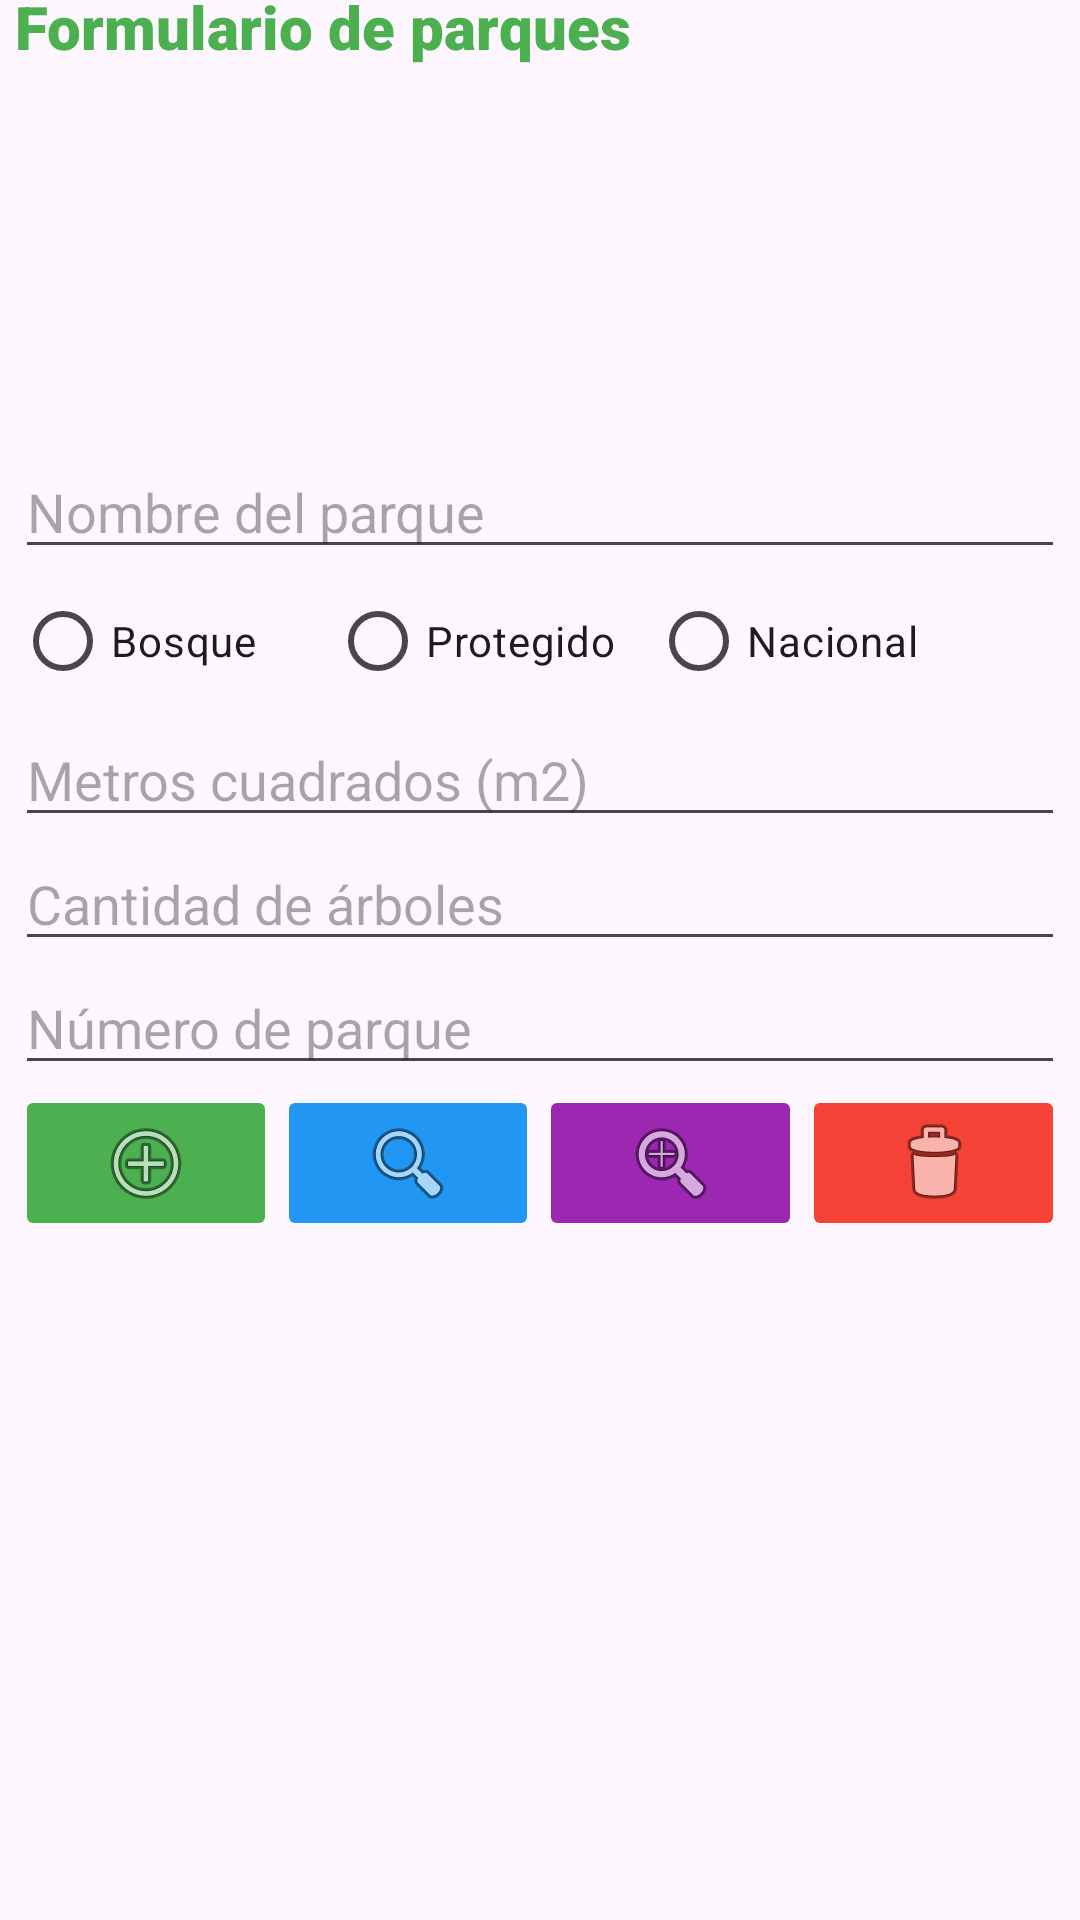

Here is an Android app screen rendered from its layout file. Give the layout XML and the strings, colors and styles it references.
<!-- AndroidManifest.xml: application theme Theme.Mov2_Practica09 -->
<!-- res/layout/activity_parques.xml -->
<?xml version="1.0" encoding="utf-8"?>
<androidx.constraintlayout.widget.ConstraintLayout xmlns:android="http://schemas.android.com/apk/res/android"
    xmlns:app="http://schemas.android.com/apk/res-auto"
    xmlns:tools="http://schemas.android.com/tools"
    android:layout_width="match_parent"
    android:layout_height="match_parent"
    tools:context=".ParquesActivity">

    <LinearLayout
        android:layout_width="350dp"
        android:layout_height="650dp"
        android:orientation="vertical"
        app:layout_constraintBottom_toBottomOf="parent"
        app:layout_constraintEnd_toEndOf="parent"
        app:layout_constraintStart_toStartOf="parent"
        app:layout_constraintTop_toTopOf="parent">

        <TextView
            android:id="@+id/textView2"
            android:layout_width="match_parent"
            android:layout_height="wrap_content"
            android:fontFamily="sans-serif-black"
            android:text="Formulario de parques"
            android:textColor="#4CAF50"
            android:textSize="20sp" />

        <ImageView
            android:id="@+id/imageView3"
            android:layout_width="match_parent"
            android:layout_height="126dp"
            app:srcCompat="@drawable/baseline_forest_24" />

        <EditText
            android:id="@+id/edtNombre_park"
            android:layout_width="match_parent"
            android:layout_height="wrap_content"
            android:ems="10"
            android:hint="Nombre del parque"
            android:inputType="text" />

        <RadioGroup
            android:layout_width="match_parent"
            android:layout_height="wrap_content"
            android:gravity="center_horizontal"
            android:orientation="horizontal">

            <RadioButton
                android:id="@+id/rbtnBosque"
                android:layout_width="105dp"
                android:layout_height="wrap_content"
                android:text="Bosque" />

            <RadioButton
                android:id="@+id/rbtnProtegido"
                android:layout_width="107dp"
                android:layout_height="wrap_content"
                android:text="Protegido" />

            <RadioButton
                android:id="@+id/rbtnNacional"
                android:layout_width="match_parent"
                android:layout_height="wrap_content"
                android:text="Nacional" />
        </RadioGroup>

        <EditText
            android:id="@+id/edtMetros_park"
            android:layout_width="match_parent"
            android:layout_height="wrap_content"
            android:ems="10"
            android:hint="Metros cuadrados (m2)"
            android:inputType="numberDecimal" />

        <EditText
            android:id="@+id/edtCantidad_park"
            android:layout_width="match_parent"
            android:layout_height="wrap_content"
            android:ems="10"
            android:hint="Cantidad de árboles"
            android:inputType="number" />

        <EditText
            android:id="@+id/edtNumero_park"
            android:layout_width="match_parent"
            android:layout_height="wrap_content"
            android:ems="10"
            android:hint="Número de parque"
            android:inputType="number" />

        <LinearLayout
            android:layout_width="match_parent"
            android:layout_height="match_parent"
            android:orientation="horizontal">

            <ImageButton
                android:id="@+id/btnAgregar_park"
                android:layout_width="wrap_content"
                android:layout_height="wrap_content"
                android:layout_weight="1"
                android:backgroundTint="#4CAF50"
                app:srcCompat="@android:drawable/ic_menu_add" />

            <ImageButton
                android:id="@+id/btnBuscar_park"
                android:layout_width="wrap_content"
                android:layout_height="wrap_content"
                android:layout_weight="1"
                android:backgroundTint="#2196F3"
                app:srcCompat="@android:drawable/ic_menu_search" />

            <ImageButton
                android:id="@+id/btnEditar_park"
                android:layout_width="wrap_content"
                android:layout_height="wrap_content"
                android:layout_weight="1"
                android:backgroundTint="#9C27B0"
                app:srcCompat="@android:drawable/ic_menu_zoom" />

            <ImageButton
                android:id="@+id/btnEliminar_park"
                android:layout_width="wrap_content"
                android:layout_height="wrap_content"
                android:layout_weight="1"
                android:backgroundTint="#F44336"
                app:srcCompat="@android:drawable/ic_menu_delete" />
        </LinearLayout>
    </LinearLayout>
</androidx.constraintlayout.widget.ConstraintLayout>
<!-- resources referenced by this layout -->
<resources>
  <style name="Theme.Mov2_Practica09" parent="Base.Theme.Mov2_Practica09" />
  <style name="Base.Theme.Mov2_Practica09" parent="Theme.Material3.DayNight.NoActionBar">
          
          
      </style>
</resources>
